The GitHub repository vic-ene/vinbigdata contains a labelled image folder "cropped_images" with 14 categories: aortic enlargement, atelectasis, calcification, cardiomegaly, consolidation, ILD, infiltration, lung opacity, nodule or mass, other lesion, pleural effusion, pleural thickening, pneumothorax, pulmonary fibrosis. Examples follow, each with its label.

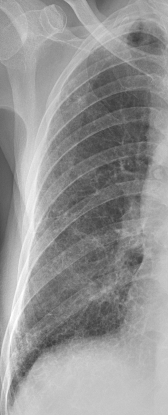
Label: ILD

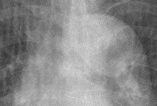
Label: aortic enlargement

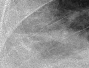
Label: lung opacity

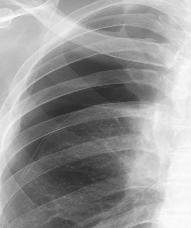
Label: pneumothorax

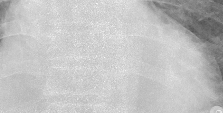
Label: cardiomegaly

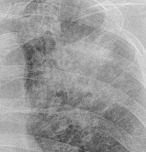
Label: infiltration
